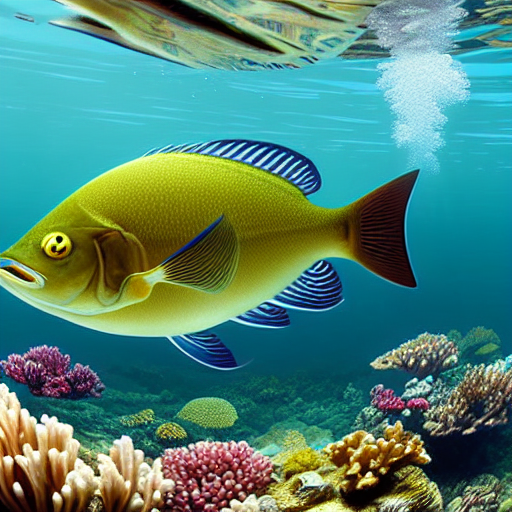
Generation parameters embedded in this image by AUTOMATIC1111 Stable Diffusion web UI or a fork of it (Forge, ...) (PNG 'parameters' text chunk):
masterpiece, best quality, an underwater "full-frame close-up photo of a fish", ("panoramic shot") high detail, hyperrealism, concept art, rendered in Octane, trending on artstation
Negative prompt: framed, frames, collage, three legs, lowres, bad anatomy, bad hands, text, error, missing fingers, extra digit, fewer digits, cropped, worst quality, low quality, normal quality, jpeg artifacts, signature, watermark, username, blurry, artist name, cropped headshot, colored photograph, using white cloth
Steps: 60, Sampler: DPM++ 2M Karras, CFG scale: 10, Seed: 3780875396, Size: 512x512, Model hash: 44bf0551